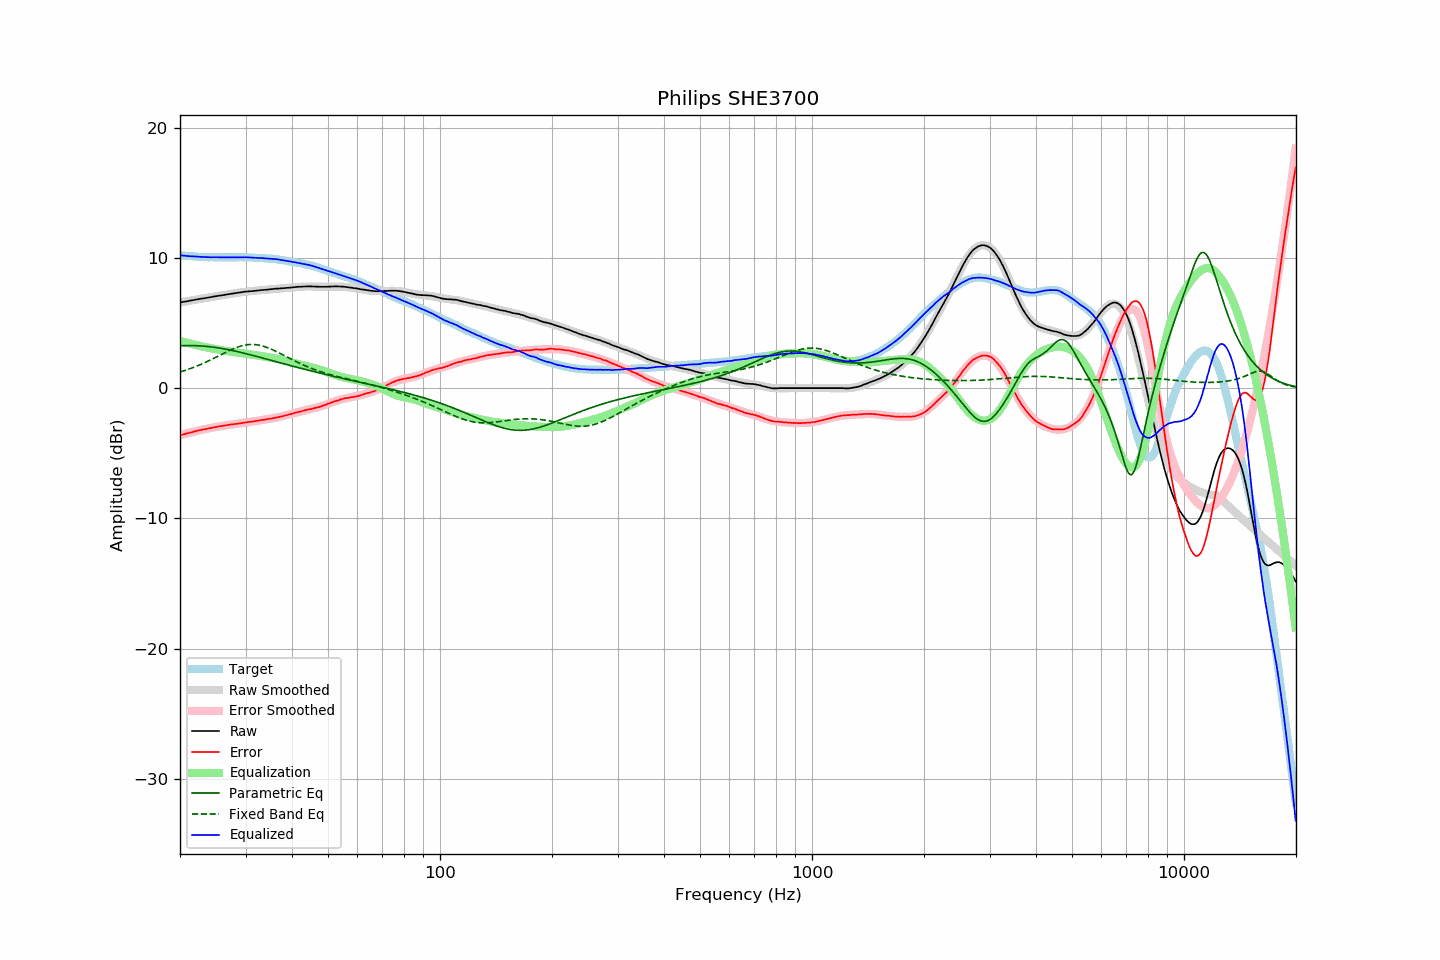

Source data for this figure (header and first rows):
frequency, raw, error, smoothed, error_smoothed, equalization, parametric_eq, fixed_band_eq, equalized_raw, equalized_smoothed, target
20.00, 6.58, -3.62, 6.58, -3.62, 3.62, 3.25, 1.24, 10.20, 10.20, 10.20
20.20, 6.60, -3.59, 6.60, -3.59, 3.59, 3.25, 1.27, 10.19, 10.19, 10.19
20.40, 6.62, -3.56, 6.62, -3.55, 3.55, 3.26, 1.31, 10.17, 10.17, 10.18
20.61, 6.64, -3.53, 6.64, -3.52, 3.52, 3.26, 1.35, 10.16, 10.16, 10.17
20.81, 6.66, -3.49, 6.66, -3.49, 3.49, 3.26, 1.39, 10.15, 10.15, 10.15
21.02, 6.68, -3.46, 6.69, -3.45, 3.45, 3.27, 1.44, 10.13, 10.14, 10.14
21.23, 6.71, -3.42, 6.71, -3.42, 3.42, 3.27, 1.48, 10.13, 10.13, 10.13
21.44, 6.73, -3.41, 6.73, -3.39, 3.39, 3.27, 1.52, 10.12, 10.12, 10.14
21.66, 6.75, -3.37, 6.75, -3.36, 3.36, 3.26, 1.57, 10.11, 10.11, 10.12
21.87, 6.78, -3.34, 6.77, -3.33, 3.33, 3.26, 1.62, 10.11, 10.10, 10.12
22.09, 6.80, -3.30, 6.79, -3.30, 3.30, 3.26, 1.67, 10.10, 10.10, 10.10
22.31, 6.82, -3.27, 6.82, -3.27, 3.27, 3.25, 1.72, 10.09, 10.09, 10.09
22.54, 6.84, -3.24, 6.84, -3.25, 3.25, 3.25, 1.77, 10.08, 10.08, 10.08
22.76, 6.86, -3.22, 6.86, -3.22, 3.22, 3.24, 1.82, 10.08, 10.08, 10.08
22.99, 6.88, -3.19, 6.88, -3.19, 3.19, 3.23, 1.88, 10.07, 10.07, 10.07
23.22, 6.90, -3.16, 6.90, -3.16, 3.16, 3.22, 1.93, 10.06, 10.07, 10.06
23.45, 6.92, -3.15, 6.92, -3.14, 3.14, 3.21, 1.99, 10.06, 10.06, 10.07
23.69, 6.94, -3.12, 6.94, -3.11, 3.11, 3.20, 2.05, 10.05, 10.06, 10.06
23.92, 6.96, -3.09, 6.96, -3.09, 3.09, 3.18, 2.10, 10.05, 10.05, 10.05
24.16, 6.98, -3.08, 6.99, -3.06, 3.06, 3.17, 2.16, 10.04, 10.05, 10.06
24.40, 7.01, -3.05, 7.01, -3.04, 3.04, 3.16, 2.23, 10.05, 10.05, 10.06
24.65, 7.03, -3.02, 7.03, -3.02, 3.02, 3.14, 2.29, 10.05, 10.05, 10.05
24.89, 7.05, -3.00, 7.05, -3.00, 3.00, 3.12, 2.35, 10.05, 10.04, 10.05
25.14, 7.07, -2.97, 7.07, -2.97, 2.97, 3.10, 2.41, 10.04, 10.04, 10.04
25.39, 7.09, -2.95, 7.09, -2.95, 2.95, 3.09, 2.47, 10.04, 10.04, 10.04
25.65, 7.11, -2.93, 7.11, -2.93, 2.93, 3.07, 2.54, 10.04, 10.04, 10.04
25.91, 7.13, -2.91, 7.13, -2.91, 2.91, 3.04, 2.60, 10.04, 10.04, 10.04
26.16, 7.15, -2.90, 7.15, -2.89, 2.89, 3.02, 2.66, 10.04, 10.04, 10.05
26.43, 7.17, -2.87, 7.17, -2.87, 2.87, 3.00, 2.72, 10.04, 10.04, 10.04
26.69, 7.19, -2.85, 7.19, -2.85, 2.85, 2.98, 2.78, 10.04, 10.04, 10.04
26.96, 7.21, -2.83, 7.21, -2.83, 2.83, 2.95, 2.84, 10.04, 10.04, 10.04
27.23, 7.23, -2.81, 7.23, -2.81, 2.81, 2.93, 2.90, 10.04, 10.04, 10.04
27.50, 7.25, -2.79, 7.25, -2.80, 2.80, 2.90, 2.96, 10.05, 10.04, 10.04
27.77, 7.26, -2.79, 7.27, -2.78, 2.78, 2.88, 3.01, 10.04, 10.04, 10.05
28.05, 7.28, -2.76, 7.29, -2.76, 2.76, 2.85, 3.06, 10.04, 10.05, 10.04
28.33, 7.30, -2.75, 7.31, -2.74, 2.74, 2.82, 3.11, 10.04, 10.05, 10.05
28.62, 7.32, -2.73, 7.32, -2.72, 2.72, 2.79, 3.15, 10.04, 10.05, 10.05
28.90, 7.34, -2.72, 7.34, -2.71, 2.71, 2.77, 3.20, 10.05, 10.05, 10.06
29.19, 7.36, -2.70, 7.36, -2.69, 2.69, 2.74, 3.23, 10.05, 10.05, 10.06
29.48, 7.38, -2.67, 7.37, -2.67, 2.67, 2.71, 3.26, 10.05, 10.05, 10.05
29.78, 7.40, -2.65, 7.39, -2.66, 2.66, 2.68, 3.29, 10.06, 10.04, 10.05
30.08, 7.41, -2.64, 7.40, -2.64, 2.64, 2.65, 3.31, 10.05, 10.04, 10.05
30.38, 7.42, -2.61, 7.42, -2.62, 2.62, 2.61, 3.33, 10.04, 10.04, 10.03
30.68, 7.43, -2.60, 7.43, -2.60, 2.60, 2.58, 3.34, 10.03, 10.03, 10.03
30.99, 7.44, -2.59, 7.44, -2.58, 2.58, 2.55, 3.35, 10.02, 10.03, 10.03
31.30, 7.45, -2.58, 7.46, -2.57, 2.57, 2.52, 3.35, 10.01, 10.02, 10.03
31.61, 7.46, -2.56, 7.47, -2.55, 2.55, 2.49, 3.35, 10.01, 10.01, 10.02
31.93, 7.48, -2.52, 7.48, -2.53, 2.53, 2.46, 3.34, 10.01, 10.01, 10.00
32.24, 7.49, -2.52, 7.49, -2.51, 2.51, 2.42, 3.32, 10.00, 10.00, 10.01
32.57, 7.50, -2.49, 7.50, -2.49, 2.49, 2.39, 3.30, 9.99, 9.99, 9.99
32.89, 7.52, -2.47, 7.51, -2.47, 2.47, 2.36, 3.28, 9.99, 9.99, 9.99
33.22, 7.53, -2.45, 7.53, -2.45, 2.45, 2.32, 3.24, 9.98, 9.98, 9.98
33.55, 7.54, -2.44, 7.54, -2.43, 2.43, 2.29, 3.21, 9.97, 9.97, 9.98
33.89, 7.55, -2.42, 7.55, -2.41, 2.41, 2.26, 3.17, 9.96, 9.97, 9.97
34.23, 7.56, -2.39, 7.56, -2.39, 2.39, 2.22, 3.13, 9.95, 9.96, 9.95
34.57, 7.57, -2.38, 7.58, -2.37, 2.37, 2.19, 3.08, 9.94, 9.95, 9.95
34.92, 7.59, -2.34, 7.59, -2.35, 2.35, 2.16, 3.03, 9.94, 9.94, 9.93
35.27, 7.60, -2.35, 7.60, -2.33, 2.33, 2.12, 2.98, 9.93, 9.93, 9.95
35.62, 7.61, -2.31, 7.61, -2.31, 2.31, 2.09, 2.92, 9.92, 9.92, 9.92
35.97, 7.63, -2.29, 7.62, -2.28, 2.28, 2.05, 2.86, 9.91, 9.90, 9.92
... 635 more rows
